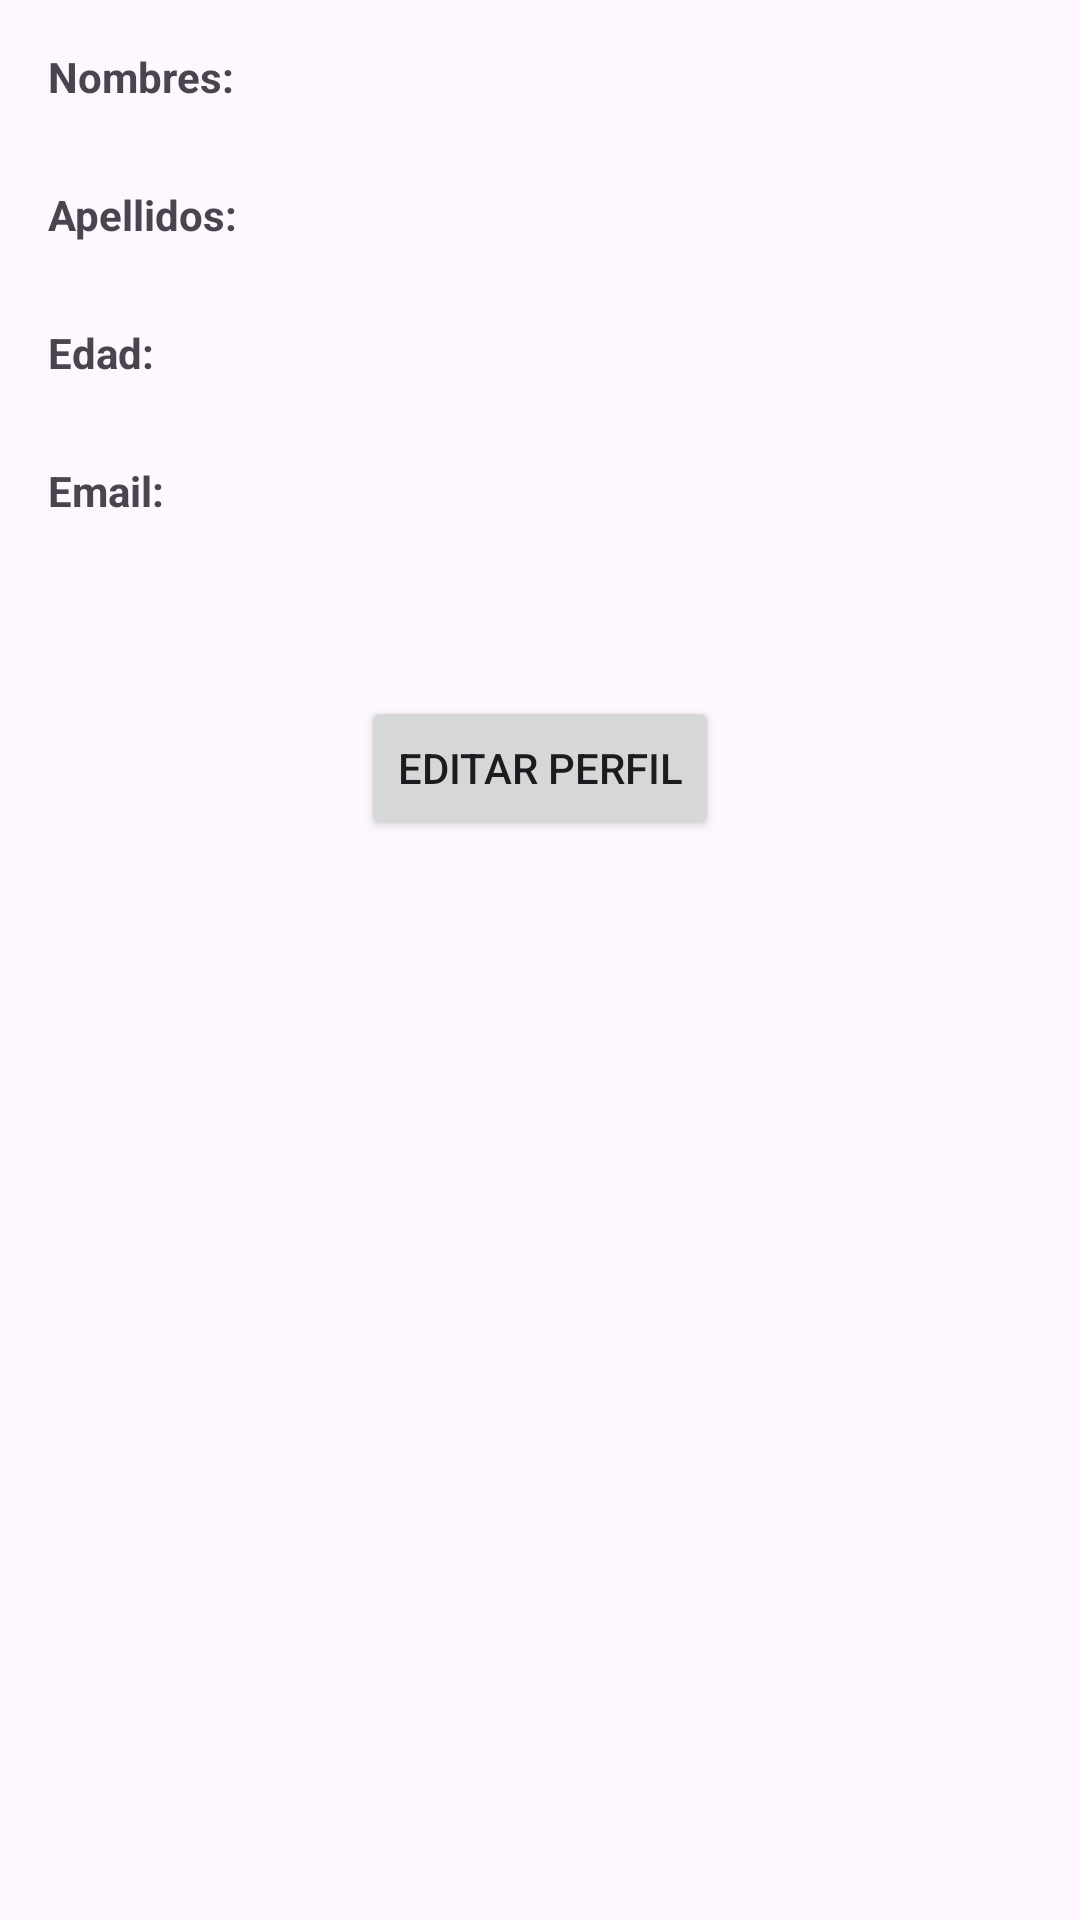

Reconstruct the res/layout file that produces this screen, plus the resources it refers to.
<!-- AndroidManifest.xml: application theme Theme.S09_SharedPreferences -->
<!-- res/layout/fragment_perfil.xml -->
<?xml version="1.0" encoding="utf-8"?>
<LinearLayout xmlns:android="http://schemas.android.com/apk/res/android"
    android:orientation="vertical"
    android:padding="16dp"
    android:gravity="start"
    android:layout_width="match_parent"
    android:layout_height="match_parent">

    
    <TextView
        android:text="Nombres:"
        android:textStyle="bold"
        android:layout_width="wrap_content"
        android:layout_height="wrap_content"/>

    <TextView
        android:id="@+id/tvNombres"
        android:text=""
        android:layout_width="match_parent"
        android:layout_height="wrap_content"
        android:layout_marginBottom="8dp"/>

    
    <TextView
        android:text="Apellidos:"
        android:textStyle="bold"
        android:layout_width="wrap_content"
        android:layout_height="wrap_content"/>

    <TextView
        android:id="@+id/tvApellidos"
        android:text=""
        android:layout_width="match_parent"
        android:layout_height="wrap_content"
        android:layout_marginBottom="8dp"/>

    
    <TextView
        android:text="Edad:"
        android:textStyle="bold"
        android:layout_width="wrap_content"
        android:layout_height="wrap_content"/>

    <TextView
        android:id="@+id/tvEdad"
        android:text=""
        android:layout_width="match_parent"
        android:layout_height="wrap_content"
        android:layout_marginBottom="8dp"/>

    
    <TextView
        android:text="Email:"
        android:textStyle="bold"
        android:layout_width="wrap_content"
        android:layout_height="wrap_content"/>

    <TextView
        android:id="@+id/tvEmail"
        android:text=""
        android:layout_width="match_parent"
        android:layout_height="wrap_content"
        android:layout_marginBottom="16dp"/>

    
    <Button
        android:id="@+id/btnEditarPerfil"
        android:text="Editar Perfil"
        android:layout_width="wrap_content"
        android:layout_height="wrap_content"
        android:layout_gravity="center_horizontal"
        android:layout_marginTop="24dp"/>

</LinearLayout>
<!-- resources referenced by this layout -->
<resources>
  <style name="Theme.S09_SharedPreferences" parent="Theme.Material3.DayNight.NoActionBar">
          
          
      </style>
</resources>
